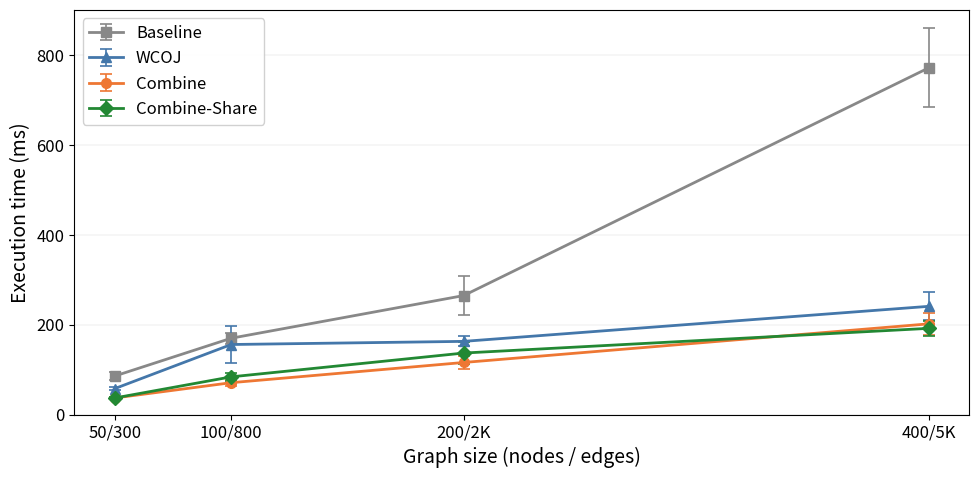

Here is the Python script that generated this plot: (Note: this script raises an exception after producing the figure.)
#!/usr/bin/env python3
"""Generate high-resolution PNGs for slides (not LaTeX)."""

import matplotlib
matplotlib.use("Agg")
import matplotlib.pyplot as plt
import numpy as np

# -- Slide-optimized style (larger fonts, thicker lines) -------------------
plt.rcParams.update({
    "font.family": "sans-serif",
    "font.size": 14,
    "axes.labelsize": 14,
    "legend.fontsize": 12,
    "xtick.labelsize": 12,
    "ytick.labelsize": 12,
    "lines.linewidth": 2.0,
    "lines.markersize": 7,
    "figure.dpi": 600,
})

COLORS = {
    "Baseline":      "#888888",
    "WCOJ":          "#4477AA",
    "Combine":       "#EE7733",
    "Combine-Share": "#228833",
    "C-Binary":      "#CCBB44",
}
MARKERS = {
    "Baseline": "s", "WCOJ": "^", "Combine": "o", "Combine-Share": "D",
}

OUT = "figures/"


def save(fig, name):
    fig.tight_layout()
    fig.savefig(OUT + name + ".png", dpi=600, bbox_inches="tight",
                facecolor="white", edgecolor="none")
    plt.close(fig)
    print(f"  {name}.png")


def fig_scalability():
    nodes = [50, 100, 200, 400]
    baseline = [(86, 8),   (170, 12),  (265, 44),  (772, 88)]
    wcoj     = [(58, 3),   (156, 41),  (163, 11),  (241, 31)]
    combine  = [(37, 3),   (71, 7),    (116, 15),  (202, 24)]
    cshare   = [(37, 2),   (84, 9),    (137, 24),  (192, 17)]

    fig, ax = plt.subplots(figsize=(10, 5))
    for name, series in [("Baseline", baseline), ("WCOJ", wcoj),
                         ("Combine", combine), ("Combine-Share", cshare)]:
        means = [s[0] for s in series]
        stds  = [s[1] for s in series]
        ax.errorbar(nodes, means, yerr=stds, marker=MARKERS[name],
                    color=COLORS[name], label=name, capsize=4,
                    capthick=1.2, elinewidth=1.2)
    ax.set_xlabel("Graph size (nodes / edges)")
    ax.set_ylabel("Execution time (ms)")
    ax.set_xticks(nodes)
    ax.set_xticklabels(["50/300", "100/800", "200/2K", "400/5K"])
    ax.legend(loc="upper left", framealpha=0.9)
    ax.set_ylim(bottom=0)
    ax.grid(axis="y", linewidth=0.3, alpha=0.5)
    save(fig, "scalability")


def fig_batch_total():
    N = [5, 10, 20]
    baseline = [(274, 33),  (559, 176), (597, 109)]
    wcoj     = [(182, 44),  (297, 38),  (426, 64)]
    combine  = [(110, 9),   (185, 34),  (224, 16)]
    cshare   = [(116, 12),  (165, 23),  (247, 55)]

    fig, ax = plt.subplots(figsize=(10, 5))
    for name, series in [("Baseline", baseline), ("WCOJ", wcoj),
                         ("Combine", combine), ("Combine-Share", cshare)]:
        means = [s[0] for s in series]
        stds  = [s[1] for s in series]
        ax.errorbar(N, means, yerr=stds, marker=MARKERS[name],
                    color=COLORS[name], label=name, capsize=4,
                    capthick=1.2, elinewidth=1.2)
    ax.set_xlabel("Batch size (N)")
    ax.set_ylabel("Total execution time (ms)")
    ax.set_xticks(N)
    ax.legend(loc="upper left", framealpha=0.9)
    ax.set_ylim(bottom=0)
    ax.grid(axis="y", linewidth=0.3, alpha=0.5)
    save(fig, "batch_total")


def fig_batch_perquery():
    N = [5, 10, 20]
    combine_pq  = [22, 19, 11]
    cshare_pq   = [23, 17, 12]

    fig, ax = plt.subplots(figsize=(10, 5))
    x = np.arange(len(N))
    w = 0.3
    bars1 = ax.bar(x - w/2, combine_pq, w, label="Combine", color=COLORS["Combine"])
    bars2 = ax.bar(x + w/2, cshare_pq,  w, label="Combine-Share", color=COLORS["Combine-Share"])
    ax.set_xlabel("Batch size (N)")
    ax.set_ylabel("Per-query cost (ms)")
    ax.set_xticks(x)
    ax.set_xticklabels(N)
    ax.legend(framealpha=0.9)
    ax.set_ylim(bottom=0)
    ax.grid(axis="y", linewidth=0.3, alpha=0.5)
    for bars in [bars1, bars2]:
        for bar in bars:
            h = bar.get_height()
            ax.annotate(f'{int(h)}', xy=(bar.get_x() + bar.get_width()/2, h),
                        xytext=(0, 4), textcoords="offset points",
                        ha="center", va="bottom", fontsize=12)
    save(fig, "batch_perquery")


def _tpch_bar_chart(data, mode_names, filename):
    plot_data = {k: v for k, v in data.items() if any(x is not None for x in v)}
    ncols = len(plot_data)
    fig, axes = plt.subplots(1, ncols, figsize=(6 * ncols, 5))
    if ncols == 1:
        axes = [axes]

    for ax, (qname, vals) in zip(axes, plot_data.items()):
        x = np.arange(len(mode_names))
        means, errs, colors = [], [], []
        for i, mode in enumerate(mode_names):
            v = vals[i]
            if v is None:
                means.append(0); errs.append(0)
            else:
                means.append(v[0]); errs.append(v[1])
            colors.append(COLORS[mode])

        bars = ax.bar(x, means, width=0.6, yerr=errs, capsize=3,
                      color=colors, error_kw={"linewidth": 1.0})
        for i, v in enumerate(vals):
            if v is None:
                ax.annotate("OOM", (x[i], ax.get_ylim()[1] * 0.05),
                            ha="center", fontsize=11, fontweight="bold",
                            color=COLORS[mode_names[i]])
        ax.set_xticks(x)
        ax.set_xticklabels([m.replace("Combine-Share", "C-Share")
                            .replace("C-Binary", "C-Bin")
                            for m in mode_names],
                           fontsize=11, rotation=30, ha="right")
        ax.set_title(qname, fontsize=14)
        ax.set_ylim(bottom=0)
        ax.grid(axis="y", linewidth=0.3, alpha=0.5)

    axes[0].set_ylabel("Execution time (s)")
    save(fig, filename)


def fig_tpch_selfjoin():
    mode_names = ["Baseline", "C-Binary", "WCOJ", "Combine", "Combine-Share"]
    data = {
        "SJ Triangle":  [(4.02, 0.36), (3.58, 0.20), (2.27, 0.08), (2.12, 0.09), (2.18, 0.09)],
        "SJ 4-Cycle":   [(109.44, 3.32), None, (46.53, 2.50), (49.53, 2.59), (49.10, 2.51)],
    }
    _tpch_bar_chart(data, mode_names, "tpch_selfjoin")


def fig_tpch_fk():
    mode_names = ["Baseline", "C-Binary", "WCOJ", "Combine", "Combine-Share"]
    data = {
        "FK Rectangle\n(c-o-l-s)":    [(0.902, 0.060), (1.045, 0.106), (1.381, 0.091), (1.291, 0.129), (1.257, 0.098)],
        "FK Diamond\n(c-o-l-s-n)":    [(2.10, 0.05), (2.28, 0.13), (8.14, 0.47), (15.80, 7.23), (13.23, 4.65)],
    }
    _tpch_bar_chart(data, mode_names, "tpch_fk")


def fig_contributions():
    modes = ["Baseline", "+ WCOJ", "+ Combine", "+ C-Share"]
    v400 = [772, 241, 202, 192]
    v200 = [559, 297, 185, 165]

    fig, (ax1, ax2) = plt.subplots(1, 2, figsize=(12, 5), sharey=False)
    colors_bar = ["#888888", "#4477AA", "#EE7733", "#228833"]

    for ax, data, title in [(ax1, v400, "|V|=400, N=5"),
                             (ax2, v200, "|V|=200, N=10")]:
        x = np.arange(len(modes))
        bars = ax.bar(x, data, color=colors_bar, width=0.6)
        ax.set_xticks(x)
        ax.set_xticklabels(modes, fontsize=11, rotation=15, ha="right")
        ax.set_ylabel("Execution time (ms)")
        ax.set_title(title, fontsize=14)
        ax.set_ylim(bottom=0)
        ax.grid(axis="y", linewidth=0.3, alpha=0.5)
        for bar, val in zip(bars, data):
            speedup = data[0] / val
            ax.annotate(f'{speedup:.1f}x', xy=(bar.get_x() + bar.get_width()/2, val),
                        xytext=(0, 5), textcoords="offset points",
                        ha="center", va="bottom", fontsize=11)
    save(fig, "contributions")


if __name__ == "__main__":
    print("Generating slide figures (high-res PNG)...")
    fig_scalability()
    fig_batch_total()
    fig_batch_perquery()
    fig_tpch_selfjoin()
    fig_tpch_fk()
    fig_contributions()
    print("Done.")
